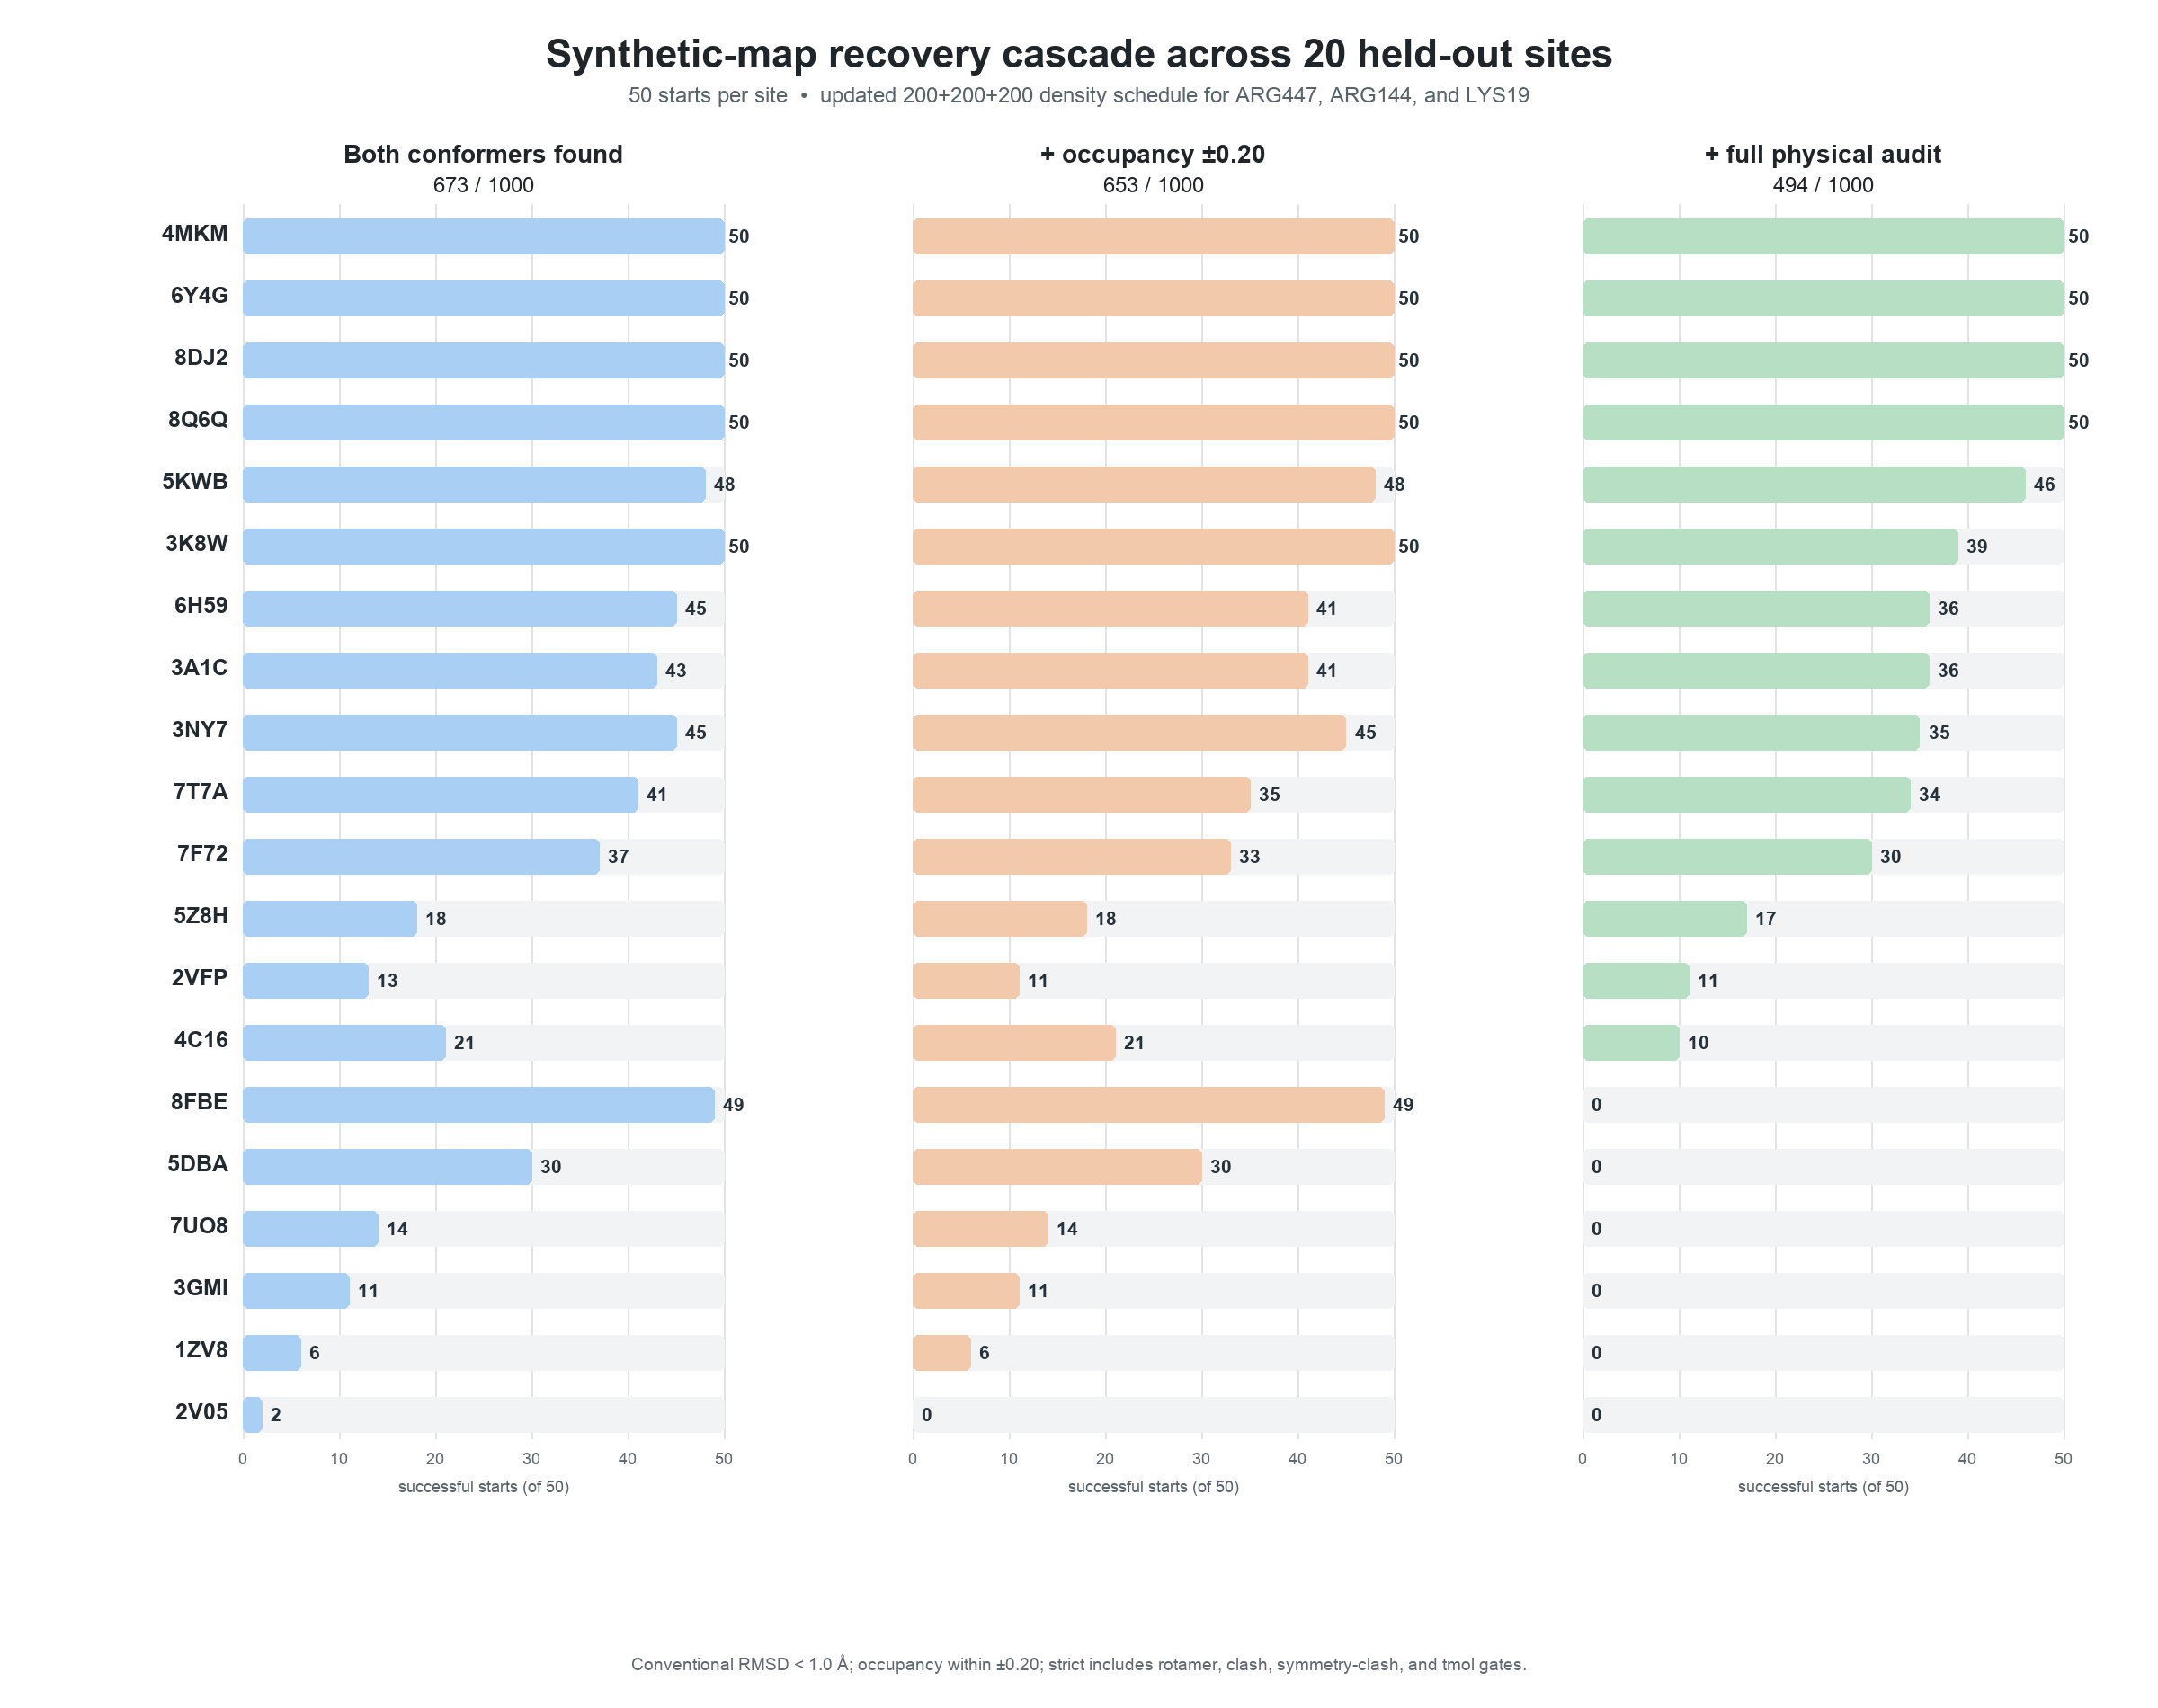

The data file committed next to this chart (first rows):
site, both_found_conventional, recovery_and_occupancy, all_active_strict_physical, strict_joint_success
1ZV8_E_ASN1, 6, 6, 0, 0
2V05_A_HIS168, 2, 0, 49, 0
2VFP_A_TYR417, 13, 11, 23, 11
3A1C_B_ARG447, 43, 41, 40, 36
3GMI_A_GLU5, 11, 11, 3, 0
3K8W_A_SER337, 50, 50, 39, 39
3NY7_B_LYS19, 45, 45, 35, 35
4C16_A_MET258, 21, 21, 14, 10
4MKM_A_THR77, 50, 50, 50, 50
5DBA_A_TRP325, 30, 30, 0, 0
5KWB_A_PHE591, 48, 48, 48, 46
5Z8H_A_MET730, 18, 18, 43, 17
6H59_B_ARG144, 45, 41, 42, 36
6Y4G_B_CYS260, 50, 50, 50, 50
7F72_A_MET103, 37, 33, 37, 30
7T7A_A_LEU396, 41, 35, 49, 34
7UO8_A_GLN53, 14, 14, 0, 0
8DJ2_A_VAL893, 50, 50, 50, 50
8FBE_B_ILE92, 49, 49, 0, 0
8Q6Q_B_ASP81, 50, 50, 50, 50
TOTAL, 673, 653, 622, 494
